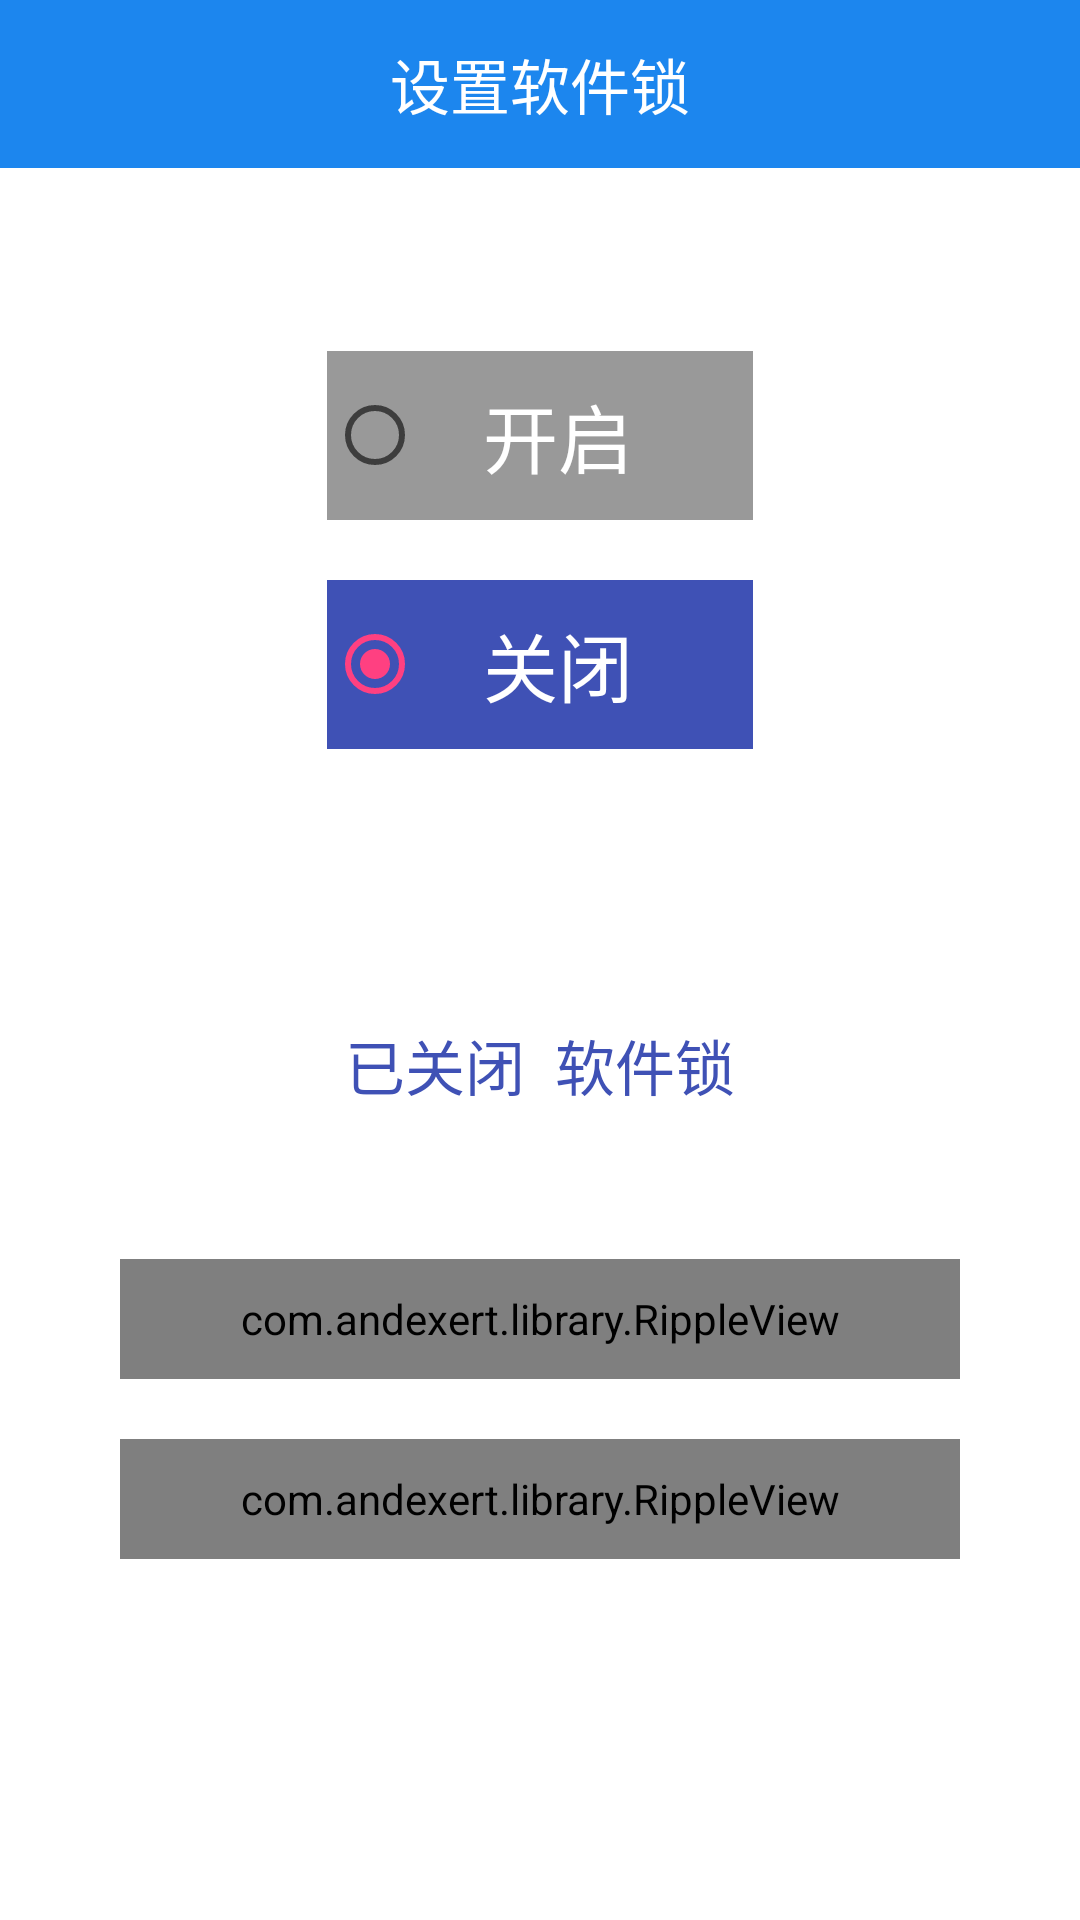

Produce the Android XML layout that renders to this screen, including the resource entries it uses.
<!-- AndroidManifest.xml: application theme AppTheme -->
<!-- res/layout/activity_lock.xml -->
<?xml version="1.0" encoding="utf-8"?>
<RelativeLayout xmlns:android="http://schemas.android.com/apk/res/android"
                xmlns:app="http://schemas.android.com/apk/res-auto"
                android:id="@+id/activity_login"
                android:background="#FFFFFF"
                android:layout_width="match_parent"
                android:layout_height="match_parent">
    <android.support.v7.widget.Toolbar
        android:id="@+id/lock_toolbar"
        android:layout_width="match_parent"
        android:layout_height="?attr/actionBarSize"
        android:background="#1C86EE"
        android:theme="@style/ThemeOverlay.AppCompat.Dark.ActionBar"
        app:popupTheme="@style/ThemeOverlay.AppCompat.Light">

        <TextView
            android:layout_width="wrap_content"
            android:layout_height="wrap_content"
            android:layout_centerInParent="true"
            android:layout_gravity="center"
            android:textColor="#FFFFFF"
            android:text="设置软件锁"
            android:textSize="20sp" />

    </android.support.v7.widget.Toolbar>

    <RadioGroup
        android:layout_width="match_parent"
        android:layout_height="wrap_content"
        android:layout_alignParentTop="true"
        android:layout_centerHorizontal="true"
        android:layout_marginTop="117dp"
        android:id="@+id/lock_set_radio"
        android:checkedButton="@+id/lock_set_close"  >
        <RadioButton
            android:layout_width="wrap_content"
            android:layout_height="match_parent"
            android:layout_gravity="center"
            android:text="开启"
            android:textColor="@color/color_radiobutton"
            android:textSize="25dp"
            android:background="@color/radio_group_selector"
            android:paddingRight="40dp"
            android:paddingLeft="20dp"
            android:paddingTop="10dp"
            android:paddingBottom="10dp"
            android:id="@+id/lock_set_open"/>
        <RadioButton
            android:layout_width="wrap_content"
            android:layout_height="match_parent"
            android:layout_marginTop="20dp"
            android:layout_gravity="center"
            android:text="关闭"
            android:textColor="@color/color_radiobutton"
            android:textSize="25dp"
            android:paddingRight="40dp"
            android:paddingLeft="20dp"
            android:paddingTop="10dp"
            android:paddingBottom="10dp"
            android:background="@color/radio_group_selector"
            android:id="@+id/lock_set_close"/>

    </RadioGroup>



        
        <View
            android:id="@+id/lock_datum"
            android:layout_width="368dp"
            android:layout_height="1dp"
            android:layout_marginTop="368dp"
            android:layout_centerInParent="true"
            android:background="#FFFFFF"/>

        <TextView
        android:text="已关闭  软件锁"
        android:id="@+id/lock_result"
        android:layout_width="wrap_content"
        android:layout_height="wrap_content"
        android:layout_below="@id/lock_datum"
        android:layout_centerInParent="true"
        android:layout_marginTop="20dp"
        android:layout_marginLeft="60dp"
        android:layout_marginRight="60dp"
        android:textColor="@color/colorPrimary"
        android:textSize="20dp"/>

        <com.andexert.library.RippleView
        android:layout_width="match_parent"
        android:layout_height="40dp"
        app:rv_color="#FFFFFF"
        android:layout_below="@+id/lock_result"
        android:layout_centerInParent="true"
        android:layout_marginTop="50dp"
        android:layout_marginLeft="40dp"
        android:layout_marginRight="40dp"
        android:id="@+id/lock_changeButtonView">

            <Button
                android:id="@+id/lock_changeButton"
                android:layout_width="368dp"
                android:layout_height="wrap_content"
                android:textColor="#FFFFFF"
                android:text="设置手势密码"
                android:background="#1C86EE"/>
    </com.andexert.library.RippleView>

    <com.andexert.library.RippleView
        android:layout_width="match_parent"
        android:layout_height="40dp"
        android:layout_below="@+id/lock_changeButtonView"
        android:layout_centerInParent="true"
        app:rv_color="#FFFFFF"
        android:layout_marginTop="20dp"
        android:layout_marginLeft="40dp"
        android:layout_marginRight="40dp">

        <Button
            android:id="@+id/lock_returnButton"
            android:layout_width="match_parent"
            android:layout_height="wrap_content"
            android:background="#1C86EE"
            android:text="返     回"
            android:textColor="#FFFFFF"/>
    </com.andexert.library.RippleView>

</RelativeLayout >
<!-- resources referenced by this layout -->
<resources>
  <color name="colorPrimary">#3F51B5</color>
  <style name="AppTheme" parent="Theme.AppCompat.Light.NoActionBar">
          <item name="colorPrimary">@color/colorPrimary</item>
          <item name="colorPrimaryDark">@color/colorPrimaryDark</item>
          <item name="colorAccent">@color/colorAccent</item>
      </style>
  <color name="colorPrimaryDark">#303F9F</color>
  <color name="colorAccent">#FF4081</color>
</resources>
